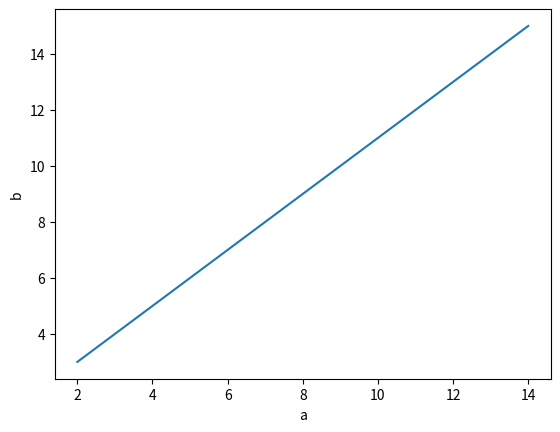

Here is the Python script that generated this plot:
import matplotlib.pyplot as plt
import seaborn as sns
import pandas as pd

df=pd.DataFrame({
    'a':[2,4,6,8,10,12,14],
    'b':[3,5,7,9,11,13,15]
})



sns.lineplot(x='a',y='b',data=df)
plt.savefig("2.linechart using pandas dataframe.png")
